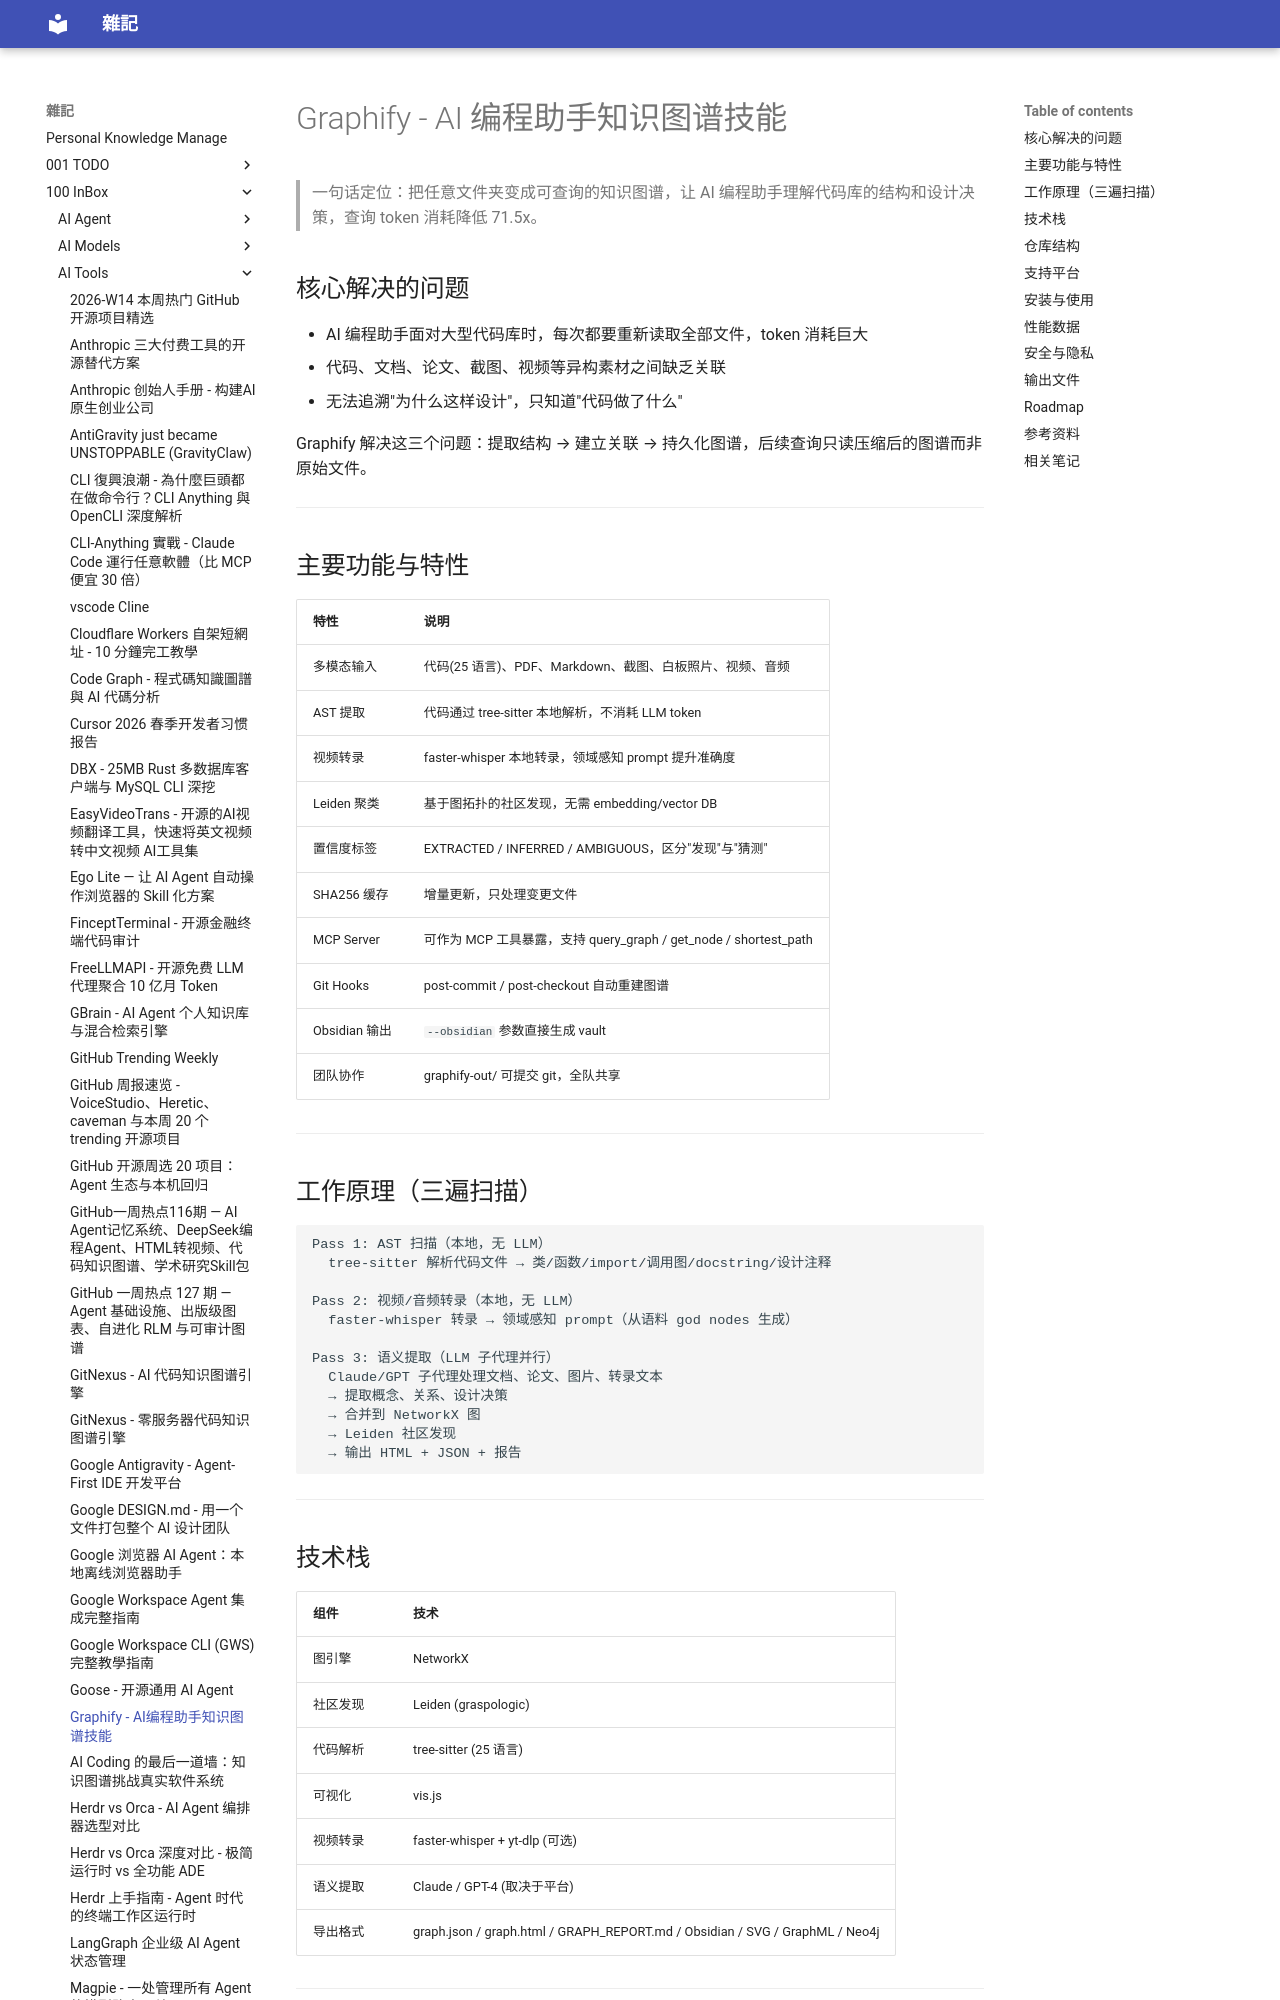

repository: yudady/yudady.github.io · page: 100-InBox/AI-Tools/Graphify - AI编程助手知识图谱技能/index.html · generator: mkdocs

---
title: Graphify - AI编程助手知识图谱技能
aliases: [graphify, knowledge graph skill, 代码知识图谱]
tags: [ai-tool, knowledge-graph, code-analysis, tree-sitter, status/active, area/distill, type/doc, topic-graphify]
source: ["https://github.com/safishamsi/graphify"]
author: Safi Shamsi
created: 2026-04-19 19:52
updated: 2026-04-19 19:52
description: |
  将任意文件夹（代码、文档、论文、图片、视频）转为可查询的知识图谱，作为 AI 编程助手的 skill 使用。
level: intermediate
stars: 4
---

# Graphify - AI 编程助手知识图谱技能

> 一句话定位：把任意文件夹变成可查询的知识图谱，让 AI 编程助手理解代码库的结构和设计决策，查询 token 消耗降低 71.5x。

## 核心解决的问题

- AI 编程助手面对大型代码库时，每次都要重新读取全部文件，token 消耗巨大
- 代码、文档、论文、截图、视频等异构素材之间缺乏关联
- 无法追溯"为什么这样设计"，只知道"代码做了什么"

Graphify 解决这三个问题：提取结构 → 建立关联 → 持久化图谱，后续查询只读压缩后的图谱而非原始文件。

---

## 主要功能与特性

| 特性 | 说明 |
|------|------|
| 多模态输入 | 代码(25 语言)、PDF、Markdown、截图、白板照片、视频、音频 |
| AST 提取 | 代码通过 tree-sitter 本地解析，不消耗 LLM token |
| 视频转录 | faster-whisper 本地转录，领域感知 prompt 提升准确度 |
| Leiden 聚类 | 基于图拓扑的社区发现，无需 embedding/vector DB |
| 置信度标签 | EXTRACTED / INFERRED / AMBIGUOUS，区分"发现"与"猜测" |
| SHA256 缓存 | 增量更新，只处理变更文件 |
| MCP Server | 可作为 MCP 工具暴露，支持 query_graph / get_node / shortest_path |
| Git Hooks | post-commit / post-checkout 自动重建图谱 |
| Obsidian 输出 | `--obsidian` 参数直接生成 vault |
| 团队协作 | graphify-out/ 可提交 git，全队共享 |

---

## 工作原理（三遍扫描）

```
Pass 1: AST 扫描（本地，无 LLM）
  tree-sitter 解析代码文件 → 类/函数/import/调用图/docstring/设计注释

Pass 2: 视频/音频转录（本地，无 LLM）
  faster-whisper 转录 → 领域感知 prompt（从语料 god nodes 生成）

Pass 3: 语义提取（LLM 子代理并行）
  Claude/GPT 子代理处理文档、论文、图片、转录文本
  → 提取概念、关系、设计决策
  → 合并到 NetworkX 图
  → Leiden 社区发现
  → 输出 HTML + JSON + 报告
```

---

## 技术栈

| 组件 | 技术 |
|------|------|
| 图引擎 | NetworkX |
| 社区发现 | Leiden (graspologic) |
| 代码解析 | tree-sitter (25 语言) |
| 可视化 | vis.js |
| 视频转录 | faster-whisper + yt-dlp (可选) |
| 语义提取 | Claude / GPT-4 (取决于平台) |
| 导出格式 | graph.json / graph.html / GRAPH_REPORT.md / Obsidian / SVG / GraphML / Neo4j |

---
